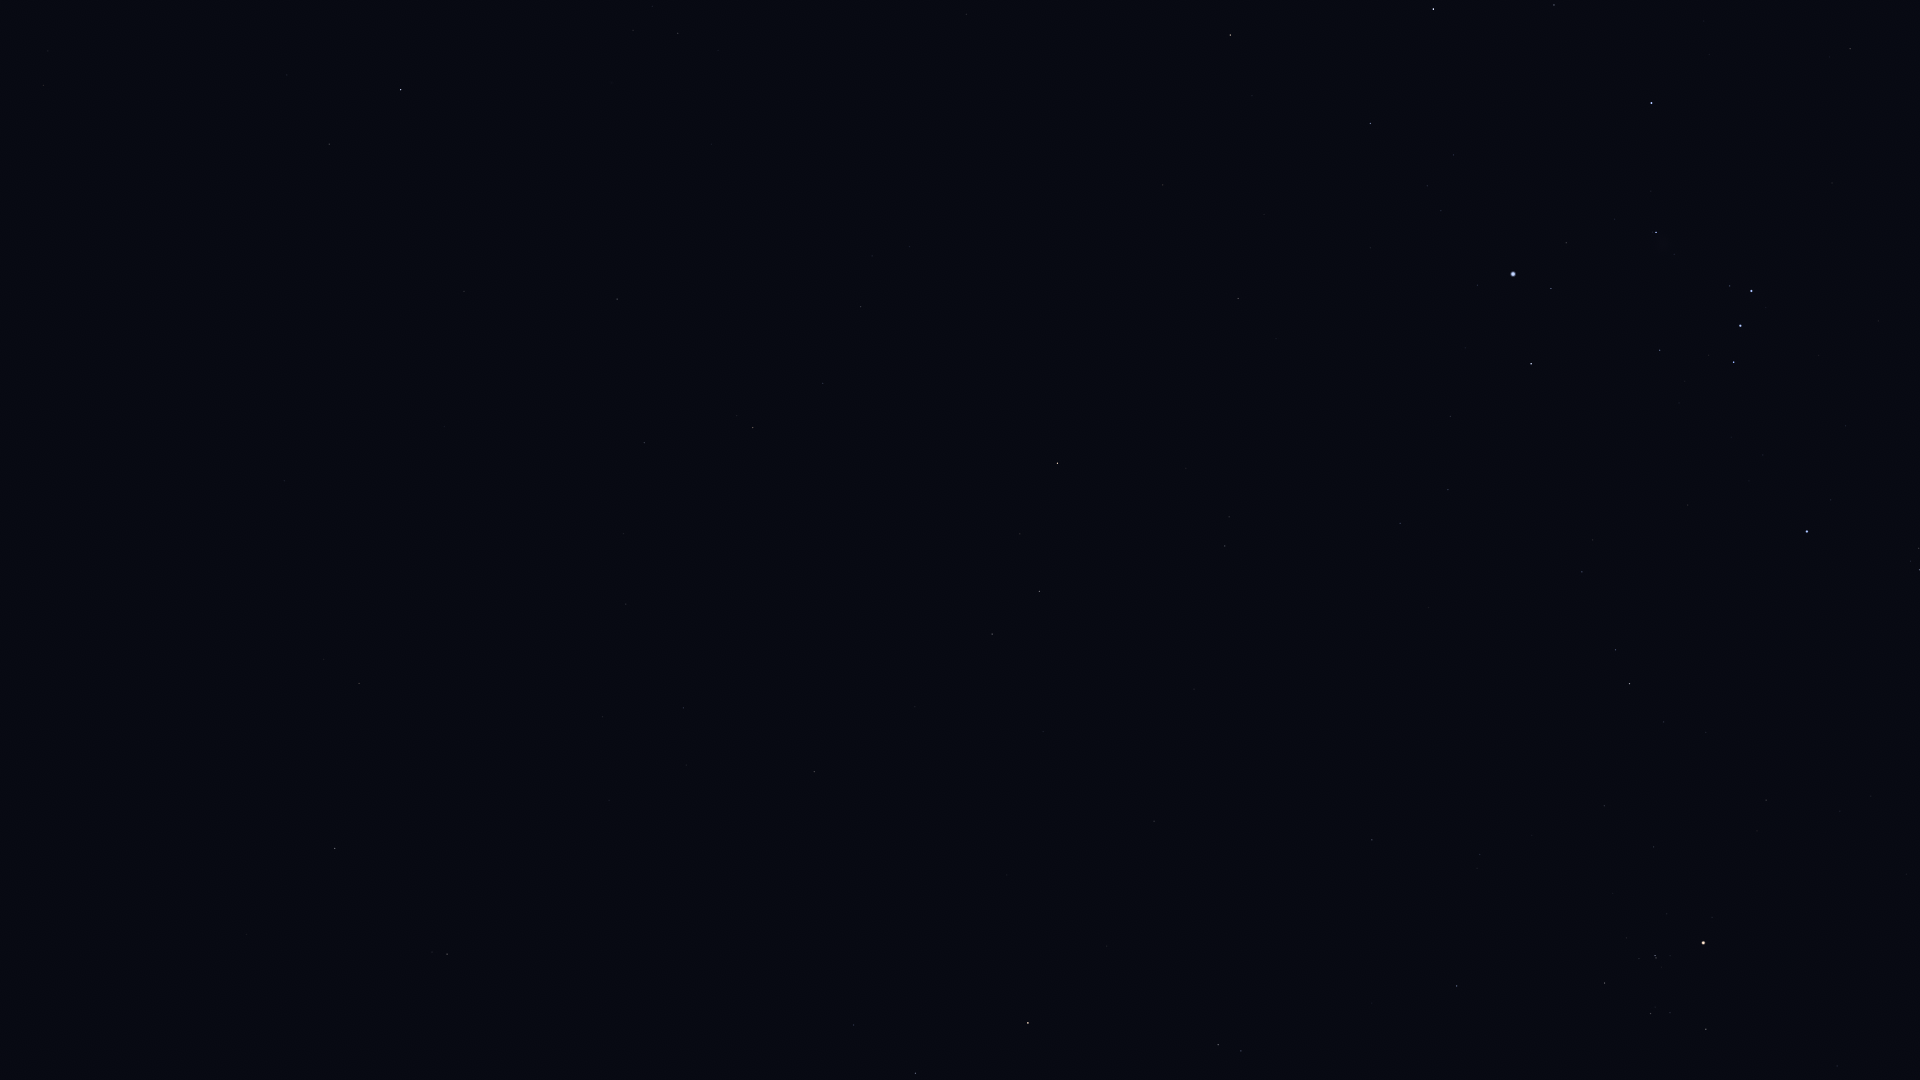

The table this chart was drawn from, first rows:
Star_ID, Name, X, Y
8645, Baten Kaitos, 447, 954
8837, HIP 8837, 43, 85
10826, Mira, 699, 1024
12413, HIP 12413, 287, 75
12486, HIP 12486, 329, 144
12706, Kaffaljidhma, 915, 1073
12843, HIP 12843, 626, 604
12961, Koeia, 574, 502
13147, HIP 13147, 464, 291
15474, Angetenar, 623, 534
13701, Azha, 814, 772
13847, Acamar, 401, 90
14135, Menkar, 1028, 1023
13993, Ayeyarwady, 671, 509
14146, HIP 14146, 644, 443
14879, Dalim, 617, 299
15197, Zibal, 915, 707
15578, Intan, 590, 172
15900, HIP 15900, 1218, 1045
16537, Ran, 992, 634
16611, HIP 16611, 823, 383
17378, Rana, 1039, 591
17651, HIP 17651, 861, 307
17797, HIP 17797, 652, 6
17874, HIP 17874, 678, 33
18543, Zaurak, 1057, 463
18724, HIP 18724, 1457, 986
19587, Beid, 1225, 546
19849, Keid, 1229, 517
20205, Prima Hyadum, 1604, 983
20455, Secunda Hyadum, 1650, 1014
20648, HIP 20648, 1670, 1013
20889, Ain, 1706, 1029
20894, Chamukuy, 1655, 956
21109, Hoggar, 1497, 704
21421, Aldebaran, 1703, 943
21444, HIP 21444, 1400, 523
21594, Sceptrum, 1238, 299
21881, HIP 21881, 1837, 1066
22109, HIP 22109, 1448, 490
22449, Tabit, 1629, 684
22491, Mouhoun, 1129, 56
22701, HIP 22701, 1450, 416
22730, HIP 22730, 1578, 577
23685, HIP 23685, 1230, 35
23875, Cursa, 1531, 364
24244, HIP 24244, 1441, 211
24305, HIP 24305, 1370, 124
24327, HIP 24327, 1427, 186
24436, Rigel, 1513, 274
24845, HIP 24845, 1453, 155
24873, HIP 24873, 1470, 170
25336, Bellatrix, 1807, 532
25930, Mintaka, 1734, 362
25985, Arneb, 1433, 9
26207, Meissa, 1919, 570
26241, Hatysa, 1656, 232
26311, Alnilam, 1740, 326
26727, Alnitak, 1751, 291
27288, HIP 27288, 1554, 5
... 2 more rows
